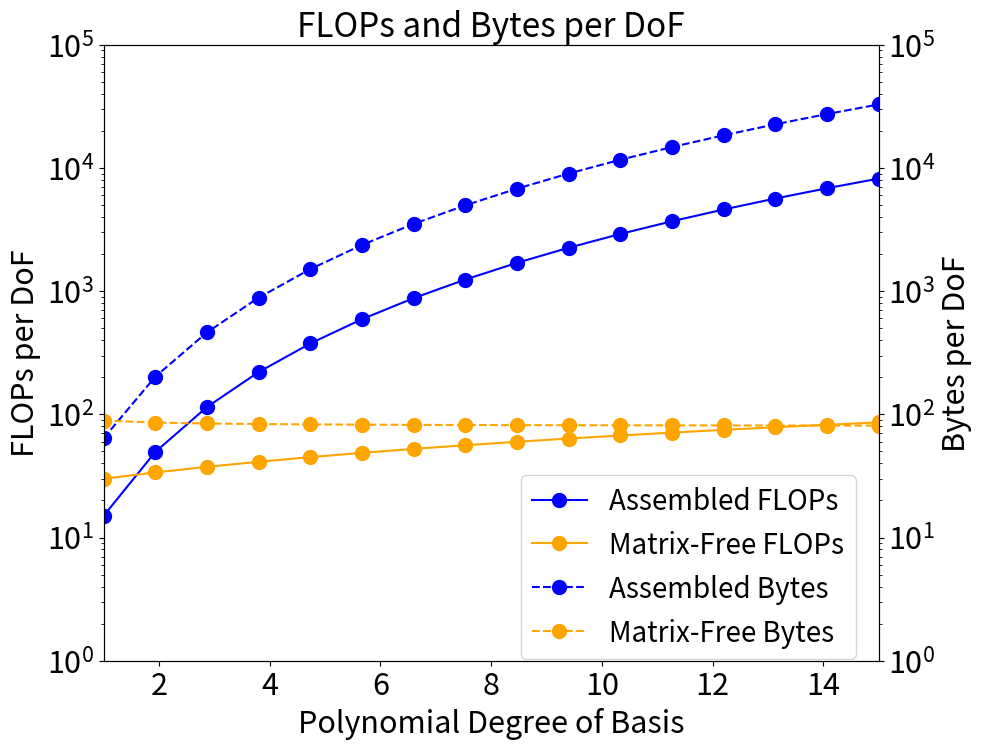
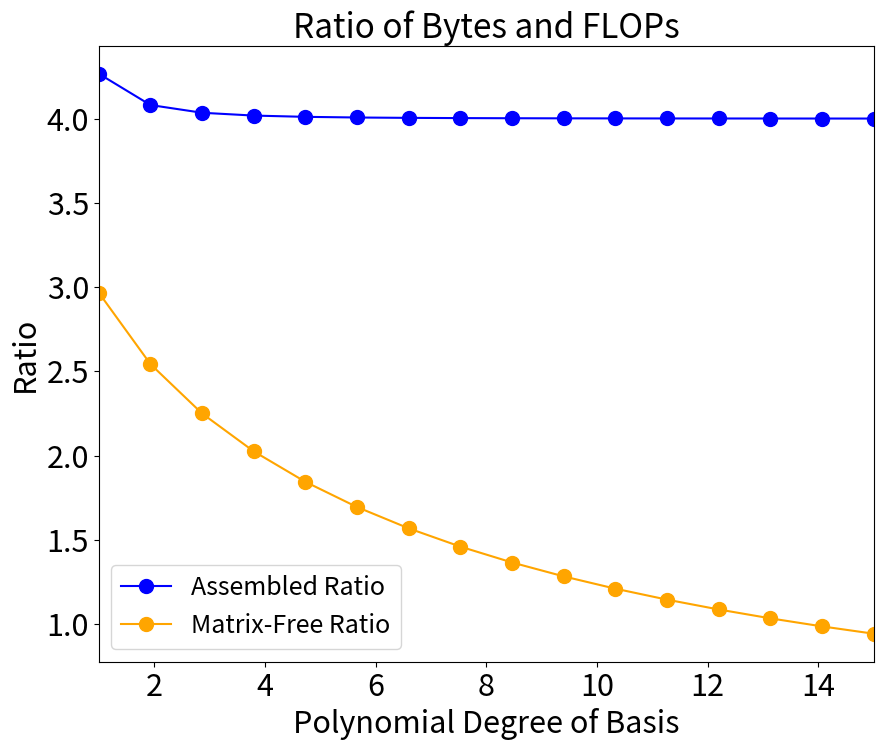
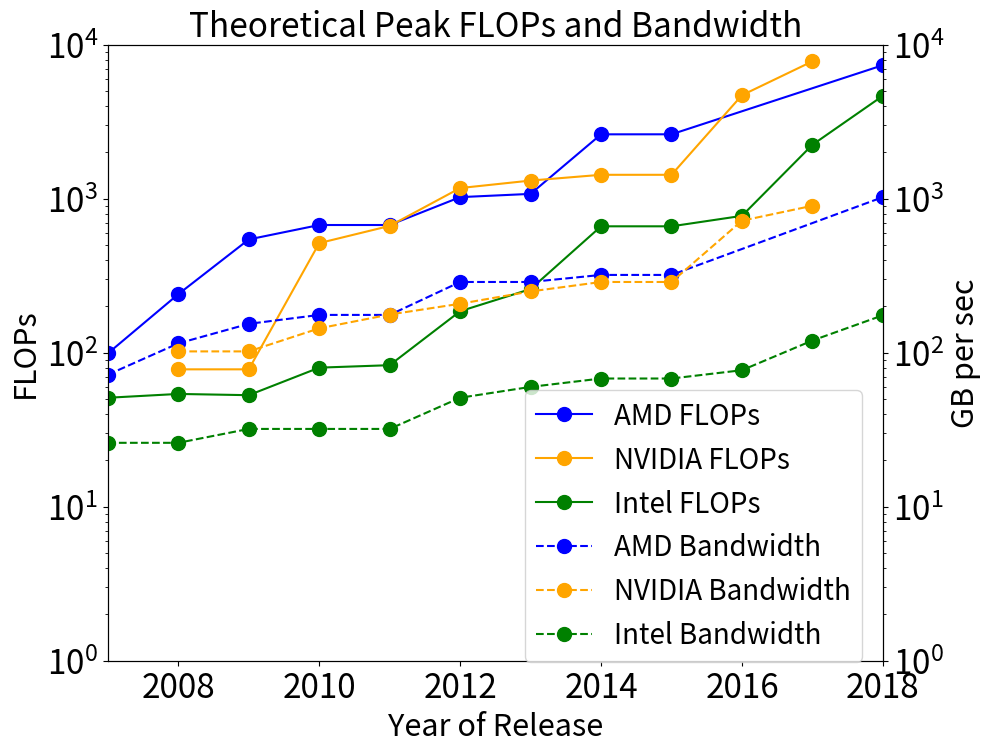
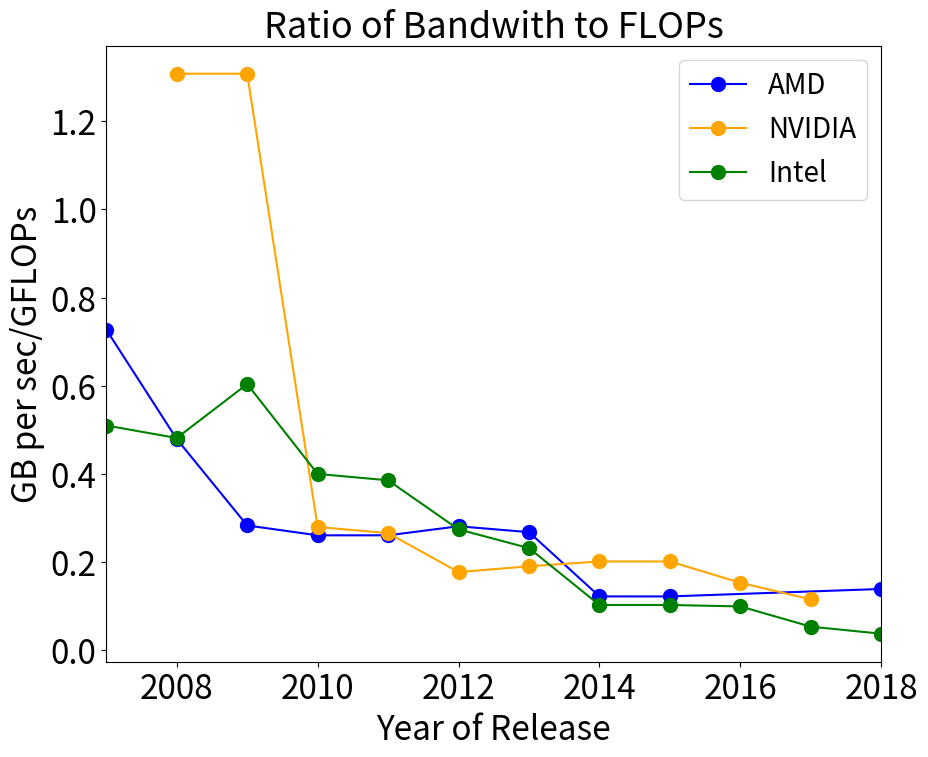

The script that saved these images, in order:
import numpy as np
import matplotlib.pyplot as plt
plt.rcParams.update({'font.size': 22})

p = 16
P = np.linspace(2, p, p)
P_plt = np.linspace(1, p-1, p)

# Assembled
assembled_flops = [(2*p**6 - p**3)/p**3 for p in P]
assembled_entry = [8*(p**6)/p**3 for p in P]

# Matrix-free
matrixfree_flops = [(4*p**4 + (2*9+3+1)*p**3)/p**3 for p in P]
matrixfree_entry = [8*((9+1)*p**3 + 2*p**2 + 1)/p**3 for p in P]

# Plot
fig, ax1 = plt.subplots(figsize=(10, 8))

ax1.set_ylabel('FLOPs per DoF', fontsize=22)
ax1.set_yscale('log')
ax1.set_ylim([1, 10**5])

ax1.set_xlim([1, p-1])
ax1.set_xlabel('Polynomial Degree of Basis', fontsize=22)

ax2 = ax1.twinx()
ax2.set_ylabel('Bytes per DoF', fontsize=22)
ax2.set_yscale('log')
ax2.set_ylim([1, 10**5])

ax1.plot(P_plt, assembled_flops, label='Assembled FLOPs', marker='o', markersize=10, color='blue')
ax2.plot(P_plt, assembled_entry, label='Assembled Bytes', marker='o', markersize=10, color='blue', linestyle='dashed')
ax1.plot(P_plt, matrixfree_flops, label='Matrix-Free FLOPs', marker='o', markersize=10, color='orange')
ax2.plot(P_plt, matrixfree_entry, label='Matrix-Free Bytes', marker='o', markersize=10, color='orange', linestyle='dashed')

fig.legend(fontsize=20, loc=[0.53,0.12])
ax1.set_title('FLOPs and Bytes per DoF', fontsize=24)

p = 16
P = np.linspace(2, p, p)
P_plt = np.linspace(1, p-1, p)

# Assembled
assembled_flops = [(2*p**6 - p**3)/p**3 for p in P]
assembled_entry = [8*(p**6)/p**3 for p in P]
assembled_balance = [assembled_entry[i]/assembled_flops[i] for i in range(p)]

# Matrix-free
matrixfree_flops = [(4*p**4 + (2*9+3+1)*p**3)/p**3 for p in P]
matrixfree_entry = [8*((9+1)*p**3 + 2*p**2 + 1)/p**3 for p in P]
matrixfree_balance = [matrixfree_entry[i]/matrixfree_flops[i] for i in range(p)]

# Plot
plt.figure(figsize=(10, 8))

plt.xlim([1, p-1])

plt.plot(P_plt, assembled_balance, label='Assembled Ratio', marker='o', markersize=10, color='blue')
plt.plot(P_plt, matrixfree_balance, label='Matrix-Free Ratio', marker='o', markersize=10, color='orange')

plt.legend(fontsize=18)
plt.title('Ratio of Bytes and FLOPs', fontsize=24)
plt.ylabel('Ratio', fontsize=22)
plt.xlabel('Polynomial Degree of Basis', fontsize=22)

#Year  GFLOPs-SP   GFLOPs-DP   Pixel-Shader    Mem-BW     TDP   CUs    Freq(MHz)   Name
AMD = [
[2007,      496,         99,       320,           72,    106,    4,   777,        "Radeon HD 3870"],
[2008,     1200,        240,       800,         115,    150,   10,   750,        "Radeon HD 4870"],
[2009,     2720,        544,      1600,          154,    228,   20,   850,        "Radeon HD 5870"],
[2010,     2703,        675,      1536,          176,    250,   24,   880,        "Radeon HD 6970"],
[2011,     2703,        675,      1536,          176,    250,   24,   880,        "Radeon HD 6970"],
[2012,     4096,       1024,      2048,          288,    250,   32,   1000,       "Radeon HD 7970 GHz Ed."],
[2013,     4300,       1075,      2048,          288,    250,   40,   1000,       "Radeon HD 8970"],
[2014,     5238,       2619,      2816,          320,    275,   44,   930,        "FirePro W9100"],
[2015,     5240,       2620,      2816,          320,    275,   44,   930,        "FirePro S9170"],
[2018,    14725,       7362,      4096,         1024,    300,   64,   1800,       "Radeon Instinct MI60"]]

#Year   GFLOPs   Pixel-Shader      Mem-BW       TDP   SMs  Freq(MHz)       Name
NVIDIA = [
[2008,      78,        240,           102,      188,   30,   1296,        "Tesla C1060"],
[2009,      78,        240,           102,      188,   30,   1296,        "Tesla C1060"],
[2010,     515,        448,           144,      238,   14,   1150,        "Tesla C2050"],
[2011,     666,        512,           177,      250,   16,   1300,        "Tesla M2090"],
[2012,    1173,       2496,           208,      225,   13,    706,        "Tesla K20"],
[2013,    1312,       2688,           250,      250,   14,    732,        "Tesla K20X"],
[2014,    1430,       2880,           288,      235,   15,    745,        "Tesla K40"],
[2015,    1430,       2880,           288,      235,   15,    745,        "Tesla K40"],
[2016,    4700,       3584,           720,      250,   56,   1328,        "Tesla P100"],
[2017,    7800,       5120,           900,      300,   80,   1455,        "Tesla V100"]]

#Year   GFLOPs-SP   GFLOPs-DP  Cores  Mem-BW/Socket         TDP   Freq(MHz)     Name
INTEL = [
[2007,      102,         51,       4,           26,         150,   3200,       "Xeon X5482"],
[2008,      108,         54,       4,           26,         150,   3400,       "Xeon X5492"],
[2009,      106,         53,       4,           32,         130,   3300,       "Xeon W5590"],
[2010,      160,         80,       6,           32,         130,   3300,       "Xeon X5680"],
[2011,      166,         83,       6,           32,         130,   3470,       "Xeon X5690"],
[2012,      372,        186,       8,           51,         135,   2900,       "Xeon E5-2690"],
[2013,      518,        259,      12,           60,         130,   2700,       "Xeon E5-2697 v2"],
[2014,     1324,        662,      18,           68,         145,   2300,       "Xeon E5-2699 v3"],
[2015,     1324,        662,      18,           68,         145,   2300,       "Xeon E5-2699 v3"],
[2016,     1548,        774,      22,           77,         145,   2200,       "Xeon E5-2699 v4"],
[2017,     4480,       2240,      28,          120,         205,   2500,       "Xeon Platinum 8180"],
[2018,     9320,       4660,      56,          175,         400,   2600,       "Xeon Platinum 9282"]]


plt.rcParams.update({'font.size': 24})

# FLOPs
AMD_flops = [AMD[i][2] for i in range(len(AMD))]
NVIDIA_flops = [NVIDIA[i][1] for i in range(len(NVIDIA))]
INTEL_flops = [INTEL[i][2] for i in range(len(INTEL))]

# Bandwidth
AMD_bandwidth = [AMD[i][4] for i in range(len(AMD))]
NVIDIA_bandwidth = [NVIDIA[i][3] for i in range(len(NVIDIA))]
INTEL_bandwidth = [INTEL[i][4] for i in range(len(INTEL))]

# Range
AMD_years = [AMD[i][0] for i in range(len(AMD))]
NVIDIA_years = [NVIDIA[i][0] for i in range(len(NVIDIA))]
INTEL_years = [INTEL[i][0] for i in range(len(INTEL))]

# Plot
fig, ax1 = plt.subplots(figsize=(10, 8))

ax1.set_ylabel('FLOPs', fontsize=22)
ax1.set_yscale('log')
ax1.set_ylim([1, 10**4])

ax1.set_xlim([2007, 2018])
ax1.set_xlabel('Year of Release', fontsize=22)

ax2 = ax1.twinx()
ax2.set_ylabel('GB per sec', fontsize=22)
ax2.set_yscale('log')
ax2.set_ylim([1, 10**4])

ax1.plot(AMD_years, AMD_flops, label='AMD FLOPs', marker='o', markersize=10, color='blue')
ax2.plot(AMD_years, AMD_bandwidth, label='AMD Bandwidth', marker='o', markersize=10, color='blue', linestyle='dashed')
ax1.plot(NVIDIA_years, NVIDIA_flops, label='NVIDIA FLOPs', marker='o', markersize=10, color='orange')
ax2.plot(NVIDIA_years, NVIDIA_bandwidth, label='NVIDIA Bandwidth', marker='o', markersize=10, color='orange', linestyle='dashed')
ax1.plot(INTEL_years, INTEL_flops, label='Intel FLOPs', marker='o', markersize=10, color='green')
ax2.plot(INTEL_years, INTEL_bandwidth, label='Intel Bandwidth', marker='o', markersize=10, color='green', linestyle='dashed')

fig.legend(fontsize=20, loc=[0.53,0.12])
ax1.set_title('Theoretical Peak FLOPs and Bandwidth', fontsize=24)

# Ratio
AMD_ratio = [AMD_bandwidth[i]/AMD_flops[i] for i in range(len(AMD))]
NVIDIA_ratio = [NVIDIA_bandwidth[i]/NVIDIA_flops[i] for i in range(len(NVIDIA))]
INTEL_ratio = [INTEL_bandwidth[i]/INTEL_flops[i] for i in range(len(INTEL))]

# Range
AMD_years = [AMD[i][0] for i in range(len(AMD))]
NVIDIA_years = [NVIDIA[i][0] for i in range(len(NVIDIA))]
INTEL_years = [INTEL[i][0] for i in range(len(INTEL))]

# Plot
plt.figure(figsize=(10, 8))

plt.xlim([2007, 2018])

plt.plot(AMD_years, AMD_ratio, label='AMD', marker='o', markersize=10, color='blue')
plt.plot(NVIDIA_years, NVIDIA_ratio, label='NVIDIA', marker='o', markersize=10, color='orange')
plt.plot(INTEL_years, INTEL_ratio, label='Intel', marker='o', markersize=10, color='green')

plt.legend(fontsize=20)
plt.title('Ratio of Bandwith to FLOPs', fontsize=26)
plt.ylabel('GB per sec/GFLOPs', fontsize=24)
plt.xlabel('Year of Release', fontsize=24)

